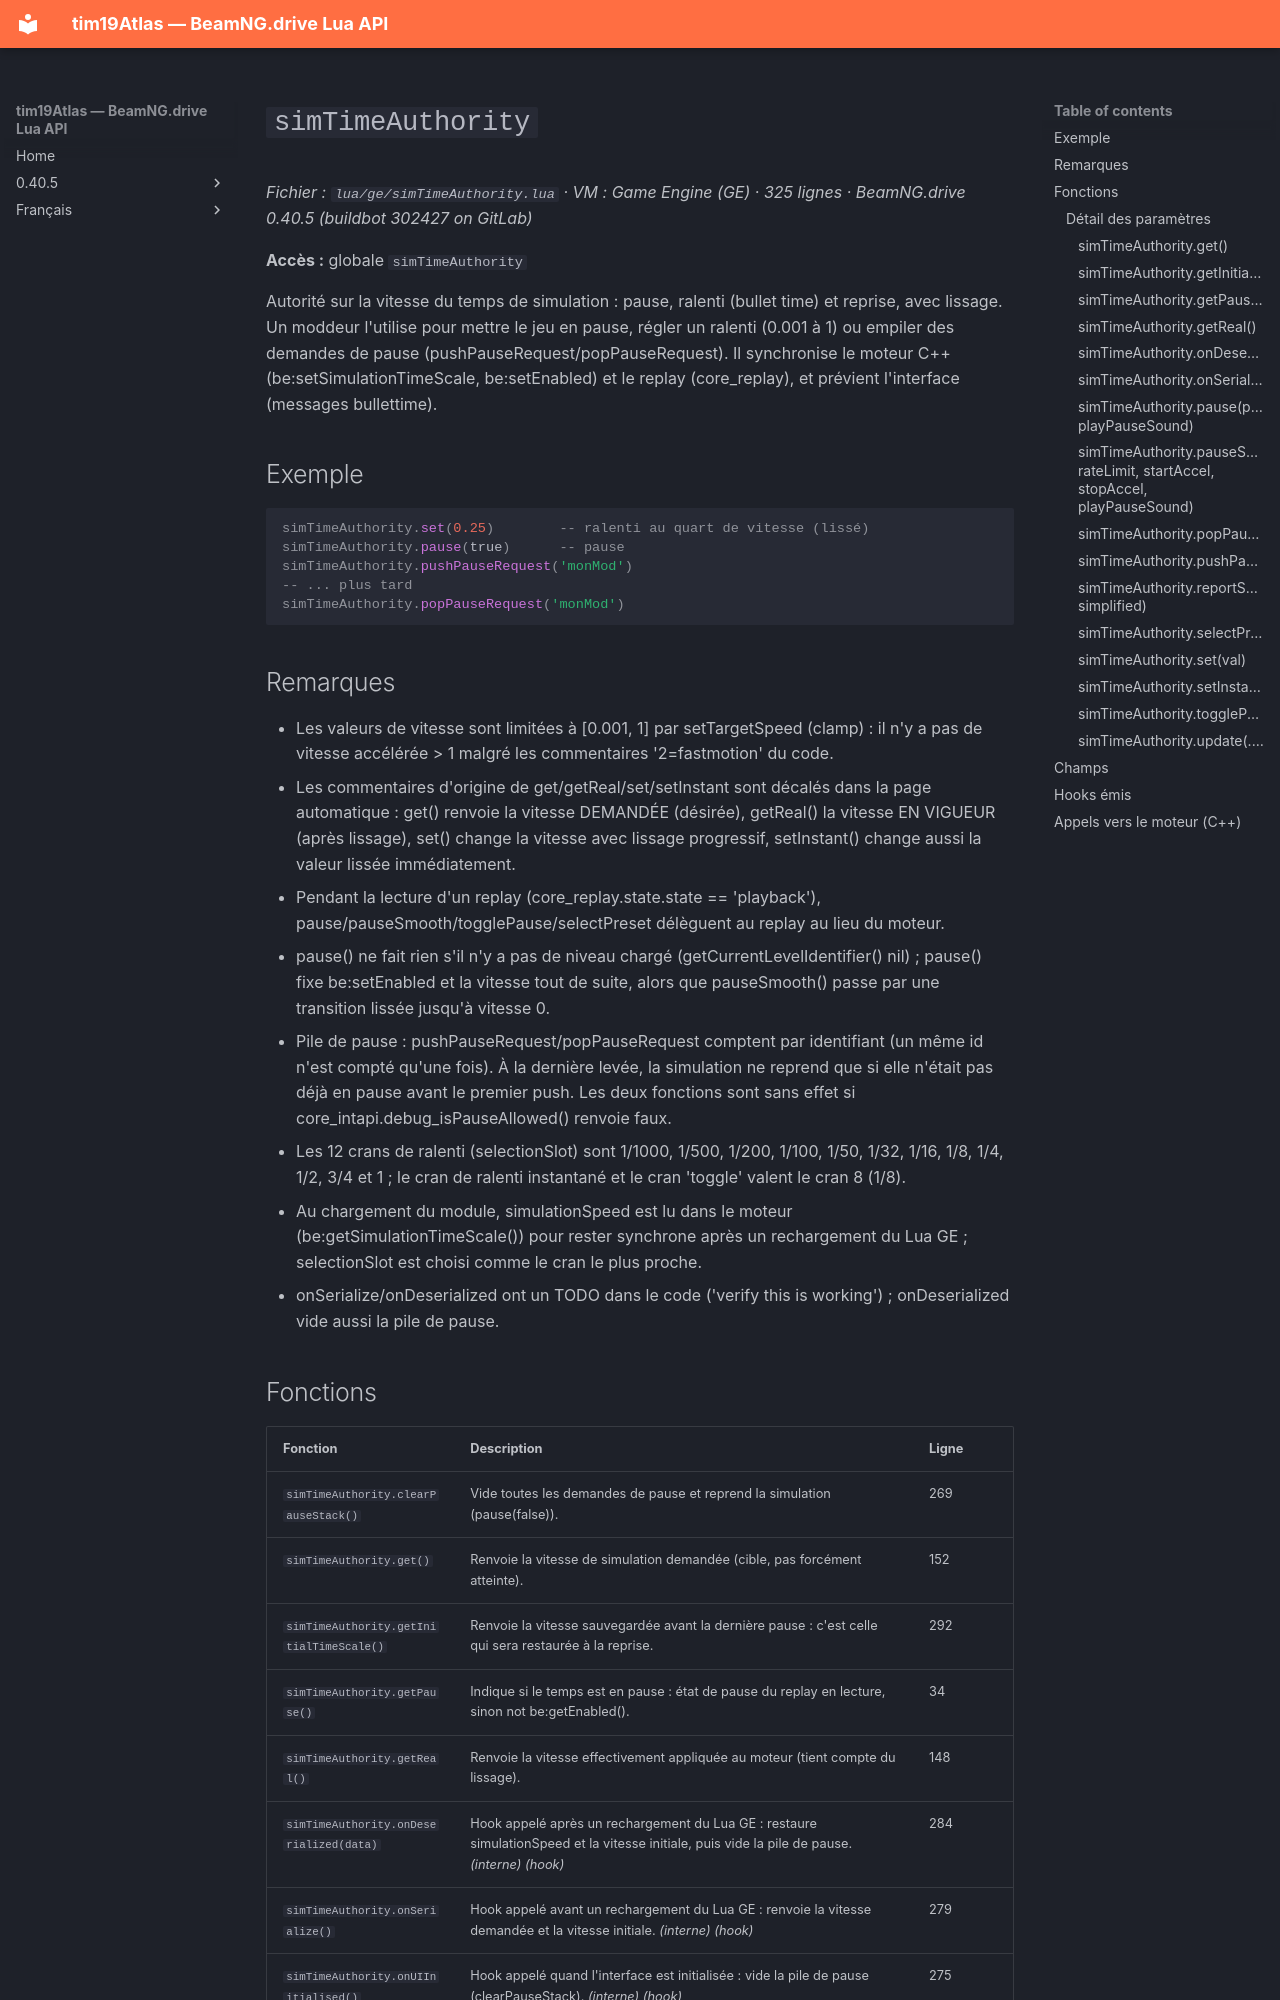

repository: Tim0219800/beamng-lua-atlas · page: fr/0.40.5/ge/simTimeAuthority.html · generator: mkdocs

# `simTimeAuthority`

*Fichier : `lua/ge/simTimeAuthority.lua` · VM : Game Engine (GE) · 325 lignes · BeamNG.drive 0.40.5 (buildbot 302427 on GitLab)*

**Accès :** globale `simTimeAuthority`

Autorité sur la vitesse du temps de simulation : pause, ralenti (bullet time) et reprise, avec lissage. Un moddeur l'utilise pour mettre le jeu en pause, régler un ralenti (0.001 à 1) ou empiler des demandes de pause (pushPauseRequest/popPauseRequest). Il synchronise le moteur C++ (be:setSimulationTimeScale, be:setEnabled) et le replay (core_replay), et prévient l'interface (messages bullettime).

## Exemple

```lua
simTimeAuthority.set(0.25)        -- ralenti au quart de vitesse (lissé)
simTimeAuthority.pause(true)      -- pause
simTimeAuthority.pushPauseRequest('monMod')
-- ... plus tard
simTimeAuthority.popPauseRequest('monMod')
```

## Remarques

- Les valeurs de vitesse sont limitées à [0.001, 1] par setTargetSpeed (clamp) : il n'y a pas de vitesse accélérée > 1 malgré les commentaires '2=fastmotion' du code.
- Les commentaires d'origine de get/getReal/set/setInstant sont décalés dans la page automatique : get() renvoie la vitesse DEMANDÉE (désirée), getReal() la vitesse EN VIGUEUR (après lissage), set() change la vitesse avec lissage progressif, setInstant() change aussi la valeur lissée immédiatement.
- Pendant la lecture d'un replay (core_replay.state.state == 'playback'), pause/pauseSmooth/togglePause/selectPreset délèguent au replay au lieu du moteur.
- pause() ne fait rien s'il n'y a pas de niveau chargé (getCurrentLevelIdentifier() nil) ; pause() fixe be:setEnabled et la vitesse tout de suite, alors que pauseSmooth() passe par une transition lissée jusqu'à vitesse 0.
- Pile de pause : pushPauseRequest/popPauseRequest comptent par identifiant (un même id n'est compté qu'une fois). À la dernière levée, la simulation ne reprend que si elle n'était pas déjà en pause avant le premier push. Les deux fonctions sont sans effet si core_intapi.debug_isPauseAllowed() renvoie faux.
- Les 12 crans de ralenti (selectionSlot) sont 1/1000, 1/500, 1/200, 1/100, 1/50, 1/32, 1/16, 1/8, 1/4, 1/2, 3/4 et 1 ; le cran de ralenti instantané et le cran 'toggle' valent le cran 8 (1/8).
- Au chargement du module, simulationSpeed est lu dans le moteur (be:getSimulationTimeScale()) pour rester synchrone après un rechargement du Lua GE ; selectionSlot est choisi comme le cran le plus proche.
- onSerialize/onDeserialized ont un TODO dans le code ('verify this is working') ; onDeserialized vide aussi la pile de pause.
